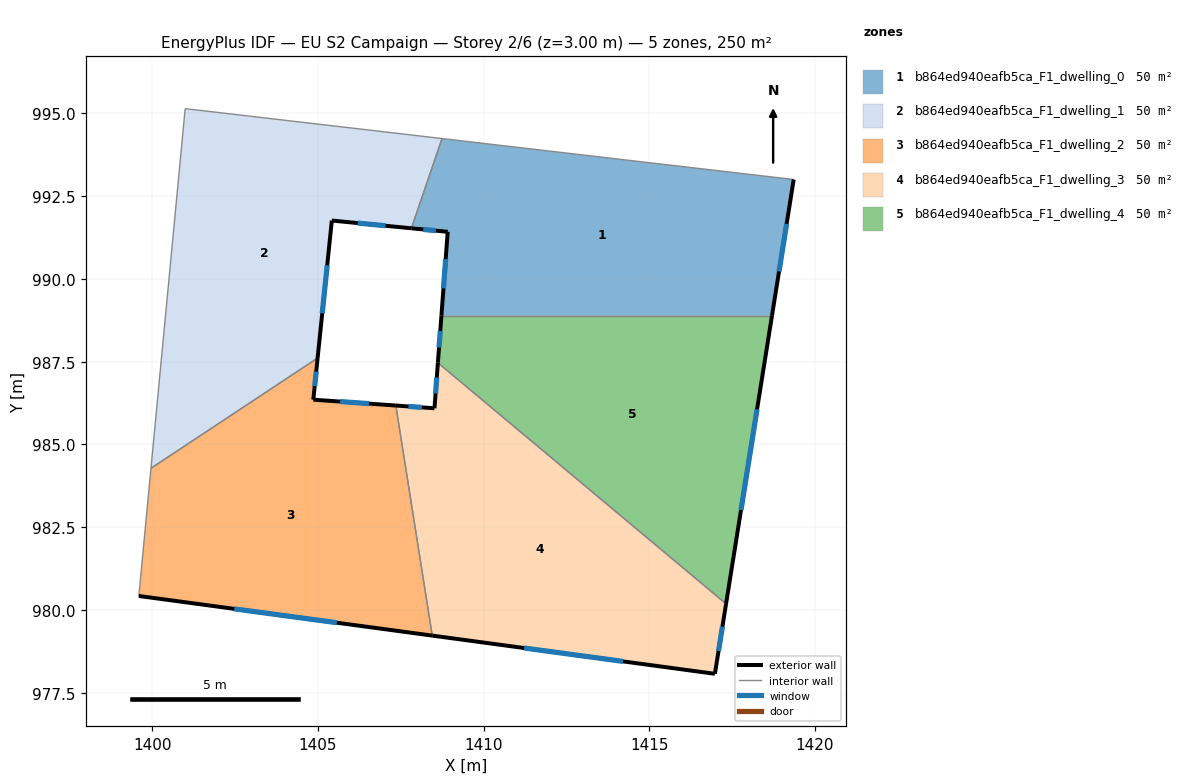
=== STOREY PLAN SPEC (per zone: floor XY polygon, exterior-wall plan segments, windows/doors) ===
zone 1: b864ed940eafb5ca_F1_dwelling_0  (50.0 m²)
  floor: (1419.37, 993.00) (1418.71, 988.89) (1408.73, 988.89) (1408.92, 991.42) (1407.82, 991.53) (1408.75, 994.24)
  exterior wall: (1408.92, 991.42) – (1408.73, 988.89)  [2.5 m]
    window: (1408.86, 990.60) – (1408.79, 989.71)  [0.9 m²]
  exterior wall: (1407.82, 991.53) – (1408.92, 991.42)  [1.1 m]
    window: (1408.18, 991.49) – (1408.56, 991.46)  [0.4 m²]
  exterior wall: (1418.71, 988.89) – (1419.37, 993.00)  [4.2 m]
    window: (1418.93, 990.23) – (1419.15, 991.66)  [1.5 m²]
  interior walls: 3
zone 2: b864ed940eafb5ca_F1_dwelling_1  (50.0 m²)
  floor: (1408.75, 994.24) (1407.82, 991.53) (1405.42, 991.76) (1404.99, 987.61) (1399.95, 984.28) (1400.99, 995.14)
  exterior wall: (1405.42, 991.76) – (1407.82, 991.53)  [2.4 m]
    window: (1406.20, 991.69) – (1407.04, 991.60)  [0.9 m²]
  exterior wall: (1404.99, 987.61) – (1405.42, 991.76)  [4.2 m]
    window: (1405.13, 988.96) – (1405.28, 990.41)  [1.5 m²]
  interior walls: 4
zone 3: b864ed940eafb5ca_F1_dwelling_2  (50.0 m²)
  floor: (1407.35, 986.17) (1408.45, 979.23) (1399.59, 980.42) (1399.95, 984.28) (1404.99, 987.61) (1404.86, 986.35)
  exterior wall: (1404.86, 986.35) – (1404.99, 987.61)  [1.3 m]
    window: (1404.90, 986.76) – (1404.95, 987.20)  [0.5 m²]
  exterior wall: (1407.35, 986.17) – (1404.86, 986.35)  [2.5 m]
    window: (1406.54, 986.23) – (1405.67, 986.29)  [0.9 m²]
  exterior wall: (1399.59, 980.42) – (1408.45, 979.23)  [8.9 m]
    window: (1402.47, 980.03) – (1405.57, 979.62)  [3.3 m²]
  interior walls: 3
zone 4: b864ed940eafb5ca_F1_dwelling_3  (50.0 m²)
  floor: (1417.32, 980.19) (1416.99, 978.07) (1408.45, 979.23) (1407.35, 986.17) (1408.52, 986.09) (1408.62, 987.47)
  exterior wall: (1408.52, 986.09) – (1407.35, 986.17)  [1.2 m]
    window: (1408.14, 986.12) – (1407.73, 986.15)  [0.4 m²]
  exterior wall: (1408.62, 987.47) – (1408.52, 986.09)  [1.4 m]
    window: (1408.59, 987.02) – (1408.55, 986.54)  [0.5 m²]
  exterior wall: (1416.99, 978.07) – (1417.32, 980.19)  [2.1 m]
    window: (1417.10, 978.76) – (1417.22, 979.50)  [0.8 m²]
  exterior wall: (1408.45, 979.23) – (1416.99, 978.07)  [8.6 m]
    window: (1411.23, 978.85) – (1414.21, 978.45)  [3.2 m²]
  interior walls: 2
zone 5: b864ed940eafb5ca_F1_dwelling_4  (50.0 m²)
  floor: (1418.71, 988.89) (1417.32, 980.19) (1408.62, 987.47) (1408.73, 988.89)
  exterior wall: (1408.73, 988.89) – (1408.62, 987.47)  [1.4 m]
    window: (1408.69, 988.43) – (1408.66, 987.93)  [0.5 m²]
  exterior wall: (1417.32, 980.19) – (1418.71, 988.89)  [8.8 m]
    window: (1417.78, 983.02) – (1418.26, 986.06)  [3.2 m²]
  interior walls: 2

=== DERIVED (storey summary) ===
Building: EU S2 Campaign
Storey: 2 of 6  (floor level z = 3.00 m)
Storey gross floor area: 250.1 m²
Zones on this storey: 5
  - b864ed940eafb5ca_F1_dwelling_0: floor 50.0 m²; exterior wall 7.8 m (23.4 m²); 3 window(s) 2.9 m²; WWR 12.2%
  - b864ed940eafb5ca_F1_dwelling_1: floor 50.0 m²; exterior wall 6.6 m (19.8 m²); 2 window(s) 2.4 m²; WWR 12.2%
  - b864ed940eafb5ca_F1_dwelling_2: floor 50.0 m²; exterior wall 12.7 m (38.1 m²); 3 window(s) 4.7 m²; WWR 12.2%
  - b864ed940eafb5ca_F1_dwelling_3: floor 50.0 m²; exterior wall 13.3 m (39.9 m²); 4 window(s) 4.9 m²; WWR 12.2%
  - b864ed940eafb5ca_F1_dwelling_4: floor 50.0 m²; exterior wall 10.2 m (30.7 m²); 2 window(s) 3.8 m²; WWR 12.2%
Zone adjacency (shared interzone walls):
  - b864ed940eafb5ca_F1_dwelling_0 ↔ b864ed940eafb5ca_F1_dwelling_1
  - b864ed940eafb5ca_F1_dwelling_0 ↔ b864ed940eafb5ca_F1_dwelling_4
  - b864ed940eafb5ca_F1_dwelling_1 ↔ b864ed940eafb5ca_F1_dwelling_2
  - b864ed940eafb5ca_F1_dwelling_2 ↔ b864ed940eafb5ca_F1_dwelling_3
  - b864ed940eafb5ca_F1_dwelling_3 ↔ b864ed940eafb5ca_F1_dwelling_4